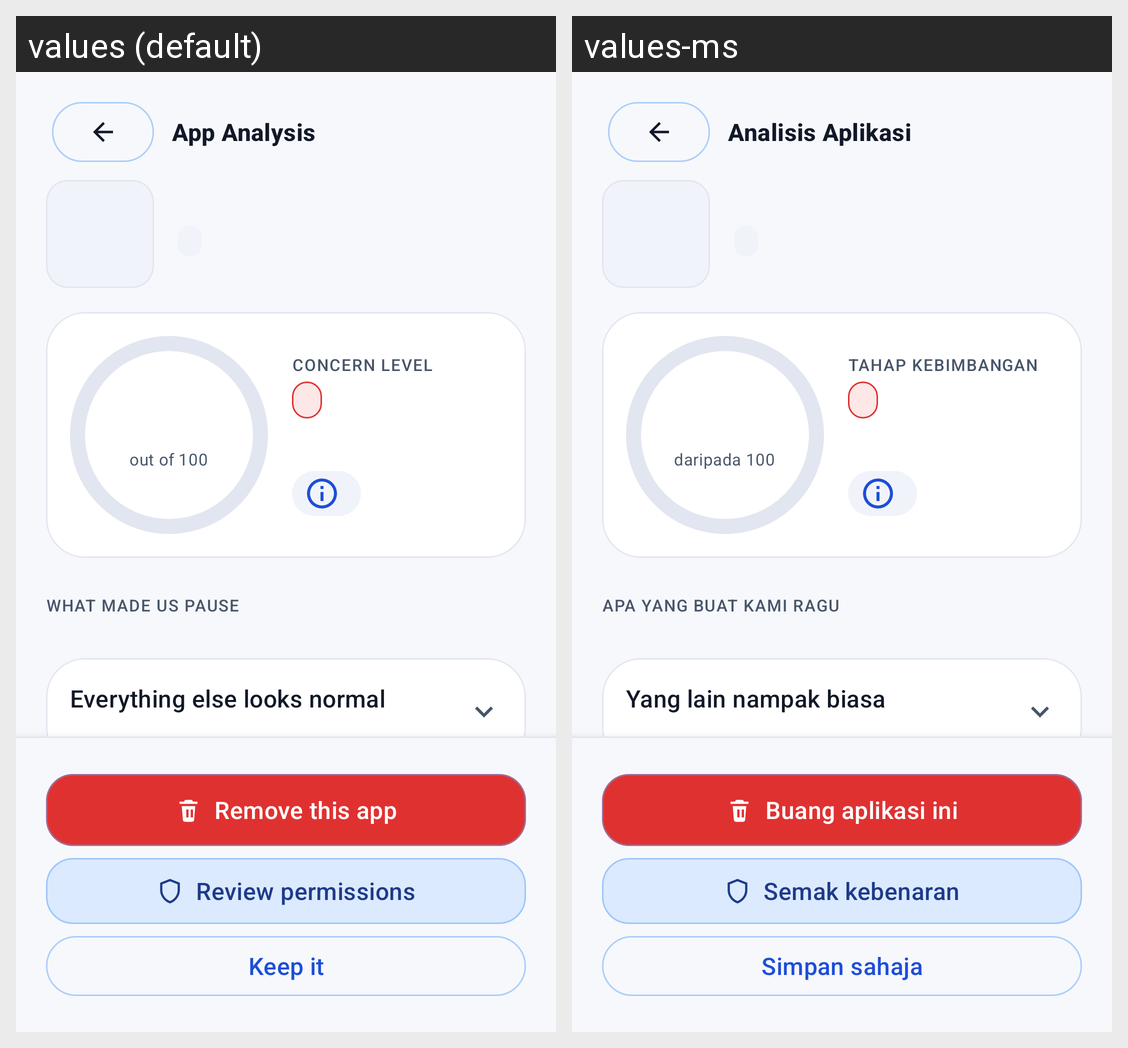

This grid shows one Android layout under two languages. Give, for every string resource on the screen, its name, the default text and each shown locale's text.
Android screen res/layout/activity_detail.xml rendered under 2 locales, left to right: values (default), values-ms. Device: Nexus 5 (rendered at 1080×1920; each locale shown at half size, 540×960, under a caption strip naming it); theme Theme.Apptrap.
Strings drawn on this screen, with the default value and each locale's value (text and hints the layout hard-codes, and strings that could not be matched under every locale, appear in the picture but are not listed):

detail_nav_title
  values: App Analysis
  values-ms: Analisis Aplikasi

detail_score_of
  values: out of 100
  values-ms: daripada 100

detail_score_label
  values: Concern level
  values-ms: Tahap kebimbangan

detail_section_worrying
  values: What made us pause
  values-ms: Apa yang buat kami ragu

detail_section_normal
  values: Everything else looks normal
  values-ms: Yang lain nampak biasa

detail_delete
  values: Remove this app
  values-ms: Buang aplikasi ini

detail_review_permissions
  values: Review permissions
  values-ms: Semak kebenaran

detail_keep
  values: Keep it
  values-ms: Simpan sahaja
